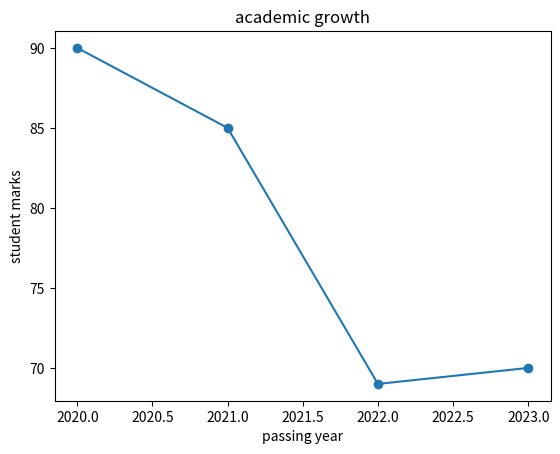

Generate this figure with matplotlib:
import numpy as np
import pandas as pd
import matplotlib.pyplot as plt

years = np.array([2020,2021,2022,2023])
grades = np.array([90,85,69,70])
 
 #show data in graph- line(x,y),pie(x),
 # bar (x,y), scatters(x,y)
plt.plot(years,grades,marker = 'o')
plt.title("academic growth")
plt.xlabel("passing year")
plt.ylabel("student marks")
plt.show()